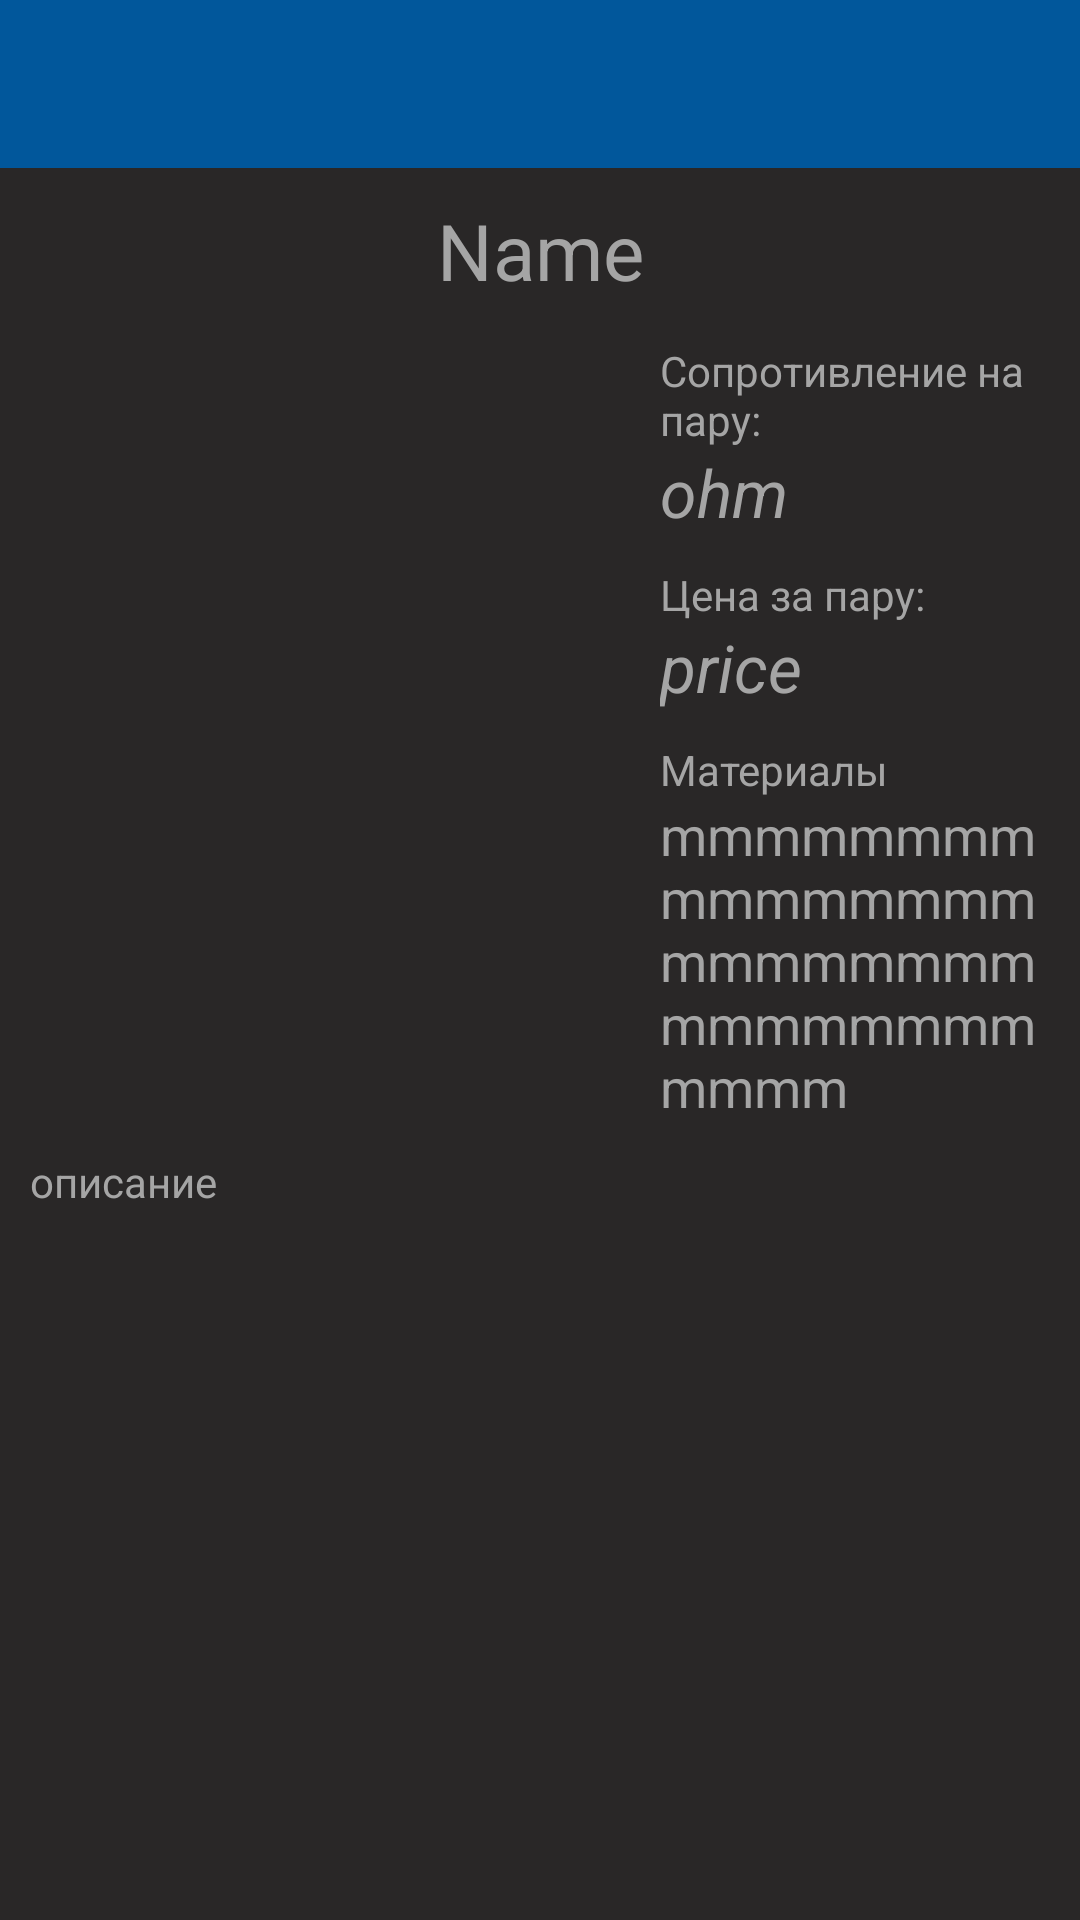

Here is an Android app screen rendered from its layout file. Give the layout XML and the strings, colors and styles it references.
<!-- AndroidManifest.xml: application theme AppTheme -->
<!-- res/layout/activity_coli_category.xml -->
<?xml version="1.0" encoding="utf-8"?>
<LinearLayout xmlns:android="http://schemas.android.com/apk/res/android"
    xmlns:app="http://schemas.android.com/apk/res-auto"
    xmlns:tools="http://schemas.android.com/tools"
    android:layout_width="match_parent"
    android:layout_height="wrap_content"
    tools:context=".CoilCategoryActivity"
    android:orientation="vertical"
    >
<include
    layout="@layout/toolbar"
    android:id="@+id/toolbar"
    />
<TextView
    android:id="@+id/coilName"
    android:textSize="26dp"
    android:padding="10dp"
    android:layout_width="match_parent"
    android:layout_height="wrap_content"
    android:text="Name"
    android:gravity="center"/>
    <LinearLayout
        android:layout_width="match_parent"
        android:layout_height="wrap_content"
        android:orientation="horizontal">

        <ImageView
            android:id="@+id/bigImage"
            android:layout_width="210dp"
            android:layout_height="210dp" />
     <LinearLayout
         android:layout_width="match_parent"
         android:layout_height="wrap_content"
         android:orientation="vertical">
         <TextView
             android:paddingStart="10dp"
             android:text="Сопротивление на пару:"
             android:paddingTop="3dp"
             android:layout_width="match_parent"
             android:layout_height="match_parent" />
         <TextView
             android:paddingStart="10dp"
             android:id="@+id/coilOhm"
             android:textSize="22dp"
             android:layout_width="wrap_content"
             android:layout_height="wrap_content"
             android:text="ohm"
             android:textStyle="italic"
             />
         <TextView
             android:paddingStart="10dp"
             android:paddingTop="10dp"
             android:text="Цена за пару:"
             android:layout_width="match_parent"
             android:layout_height="match_parent" />
         <TextView
             android:id="@+id/coilPrice"
             android:textSize="22dp"

             android:paddingStart="10dp"
             android:layout_width="wrap_content"
             android:layout_height="wrap_content"
             android:text="price"
             android:textStyle="italic"
             />
         <TextView
             android:paddingStart="10dp"
             android:paddingTop="10dp"
             android:text="Материалы"
             android:layout_width="match_parent"
             android:layout_height="match_parent" />
         <TextView
             android:id="@+id/coilMaterial"
             android:textSize="18dp"
             android:text="mmmmmmmmmmmmmmmmmmmmmmmmmmmmmmmmmmmm"
             android:paddingStart="10dp"

             android:layout_width="match_parent"
             android:layout_height="wrap_content" />
     </LinearLayout>

    </LinearLayout>
    <TextView
        android:id="@+id/description"
        android:padding="10dp"
        android:layout_width="wrap_content"
        android:layout_height="wrap_content"
        android:text="описание"/>
</LinearLayout>
<!-- res/layout/toolbar.xml (included above) -->
<?xml version="1.0" encoding="utf-8"?>
<android.support.v7.widget.Toolbar xmlns:android="http://schemas.android.com/apk/res/android"
    android:layout_width="match_parent"
    android:layout_height="?attr/actionBarSize"
    xmlns:app="http://schemas.android.com/apk/res-auto"
    android:background="@color/colorPrimary"
    android:theme="@style/ThemeOverlay.AppCompat.Dark.ActionBar"
    app:titleTextColor="@color/textColorPrimary" />
<!-- resources referenced by this layout -->
<resources>
  <color name="colorPrimary">#01579B</color>
  <color name="textColorPrimary">#A0A0A0</color>
  <style name="AppTheme" parent="Theme.AppCompat.Light.NoActionBar">
          
          <item name="colorPrimaryDark">@color/colorPrimaryDark</item>
          <item name="colorAccent">@color/colorAccent</item>
          <item name="android:windowBackground">@color/windowBackground</item>
          <item name="android:textColor">@color/textColor</item>
          <item name="android:textColorPrimary">@color/textColorPrimary</item>
  
      </style>
  <color name="colorPrimaryDark">#1A237E</color>
  <color name="colorAccent">#E65100</color>
  <color name="windowBackground">#292727</color>
  <color name="textColor">#A5A5A5</color>
</resources>
